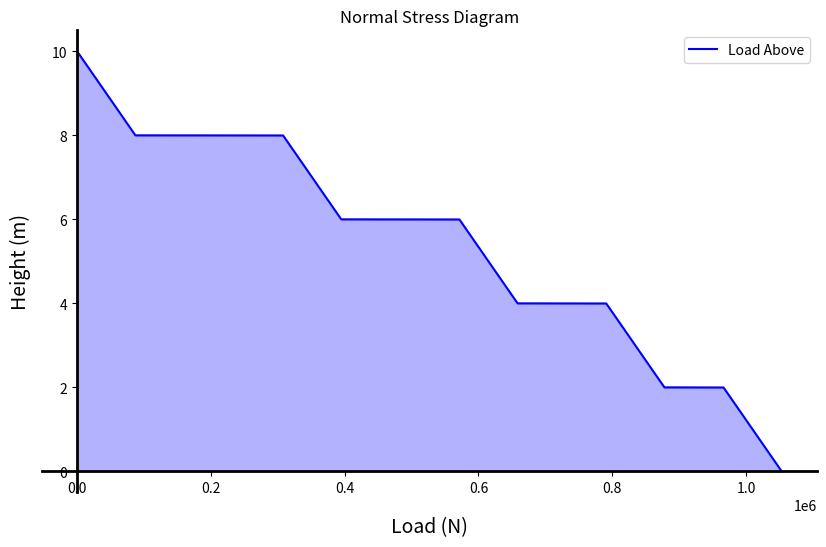

The script that saved this image:
import numpy as np
import matplotlib.pyplot as plt

'''IDEAS:
- Multiple shells one on top of the other with different thicknesses can reduce weight
'''

'''ASSUMPTIONS:
- Shell is thin walled
- Constant thickness
'''

class Shell:
    def __init__(self, length, diameter, E_modulus, density, initial_thickness, poisson_ratio):
        self.length = length
        self.diameter = diameter
        self.E_modulus = E_modulus
        self.thickness = initial_thickness
        self.density = density
        self.masses = np.empty((0, 2), float)
        self.acceleration = 9.81
        self.total_mass = 2 * np.pi * (self.diameter / 2) * self.thickness * self.length * self.density * self.acceleration
        self.heights = np.array([])
        self.loads_above = np.array([])
        self.poisson_ratio = poisson_ratio
    def add_mass(self, mass, height_position):
        '''Adds a mass at a height position'''
        self.masses = np.append(self.masses, [[mass, height_position]], axis=0)

    def add_mass_position_array(self, mass_position_array):
        '''Takes an array with elements [Mass, Height of application]'''
        self.masses = np.array(mass_position_array)

    def set_acceleration(self, acceleration):
        '''Sets the acceleration the part is subjected to'''
        self.acceleration = acceleration
        self.total_mass = 2 * np.pi * (self.diameter / 2) * self.thickness * self.length * self.density

    def get_loads(self, resolution):
        '''Gets the loads above a certain height'''
        self.heights = np.linspace(0, self.length, resolution)
        self.loads_above = np.zeros_like(self.heights)
        for i, height in enumerate(self.heights):
            total_mass_above = np.sum(self.masses[self.masses[:, 1] > height, 0])
            total_mass_above += self.total_mass * ((self.length - height) / self.length)
            self.loads_above[i] = total_mass_above * self.acceleration
    def get_maxload(self, resolution):
        self.get_loads(resolution)
        return self.loads_above.max()
    def plot_normal_stress_diagram(self, resolution):
        '''Plots the normal stress diagram in acceleration of the shell at the given resolution'''
        self.get_loads(resolution)
        # Plotting the load diagram
        fig, ax = plt.subplots(figsize=(10, 6))
        ax.plot(self.loads_above, self.heights, label='Load Above', color='b')
        ax.fill_betweenx(self.heights, self.loads_above, color='b', alpha=0.3)  # Shading the area
        ax.set_xlabel('Load (N)', labelpad=15, fontsize=14)
        ax.set_ylabel('Height (m)', labelpad=15, fontsize=14)
        ax.set_title('Normal Stress Diagram')
        ax.legend()
        ax.grid(False)

        # Centering x and y axes at zero and making them thicker
        ax.spines['left'].set_position('zero')
        ax.spines['left'].set_linewidth(2)
        ax.spines['left'].set_color('black')
        ax.spines['bottom'].set_position('zero')
        ax.spines['bottom'].set_linewidth(2)
        ax.spines['bottom'].set_color('black')

        # Removing the top and right spines (outline)
        ax.spines['right'].set_color('none')
        ax.spines['top'].set_color('none')

        # Adding labels to the axes themselves
        ax.xaxis.set_label_position('bottom')
        ax.yaxis.set_label_position('left')

        plt.show()
    def get_safety_factor(self, allowed, real):
        return allowed / real
    def find_column_buckling_thickness(self, initial_thickness, margin=np.array([1.0, 1.05]), maxit=100):
        '''finds the needed thickness of the shell to resist column buckling'''
        R = self.diameter/2
        iterthickness = initial_thickness
        SM = margin[0] - 0.5
        i=0
        while SM < margin[0] or SM > margin[1]:
            sigmacr = (np.power(np.pi, 2)*self.E_modulus*0.5*np.pi*(np.power(R, 4)-np.power((R-iterthickness), 4)))/(2*np.pi*R*iterthickness)
            sigmareal = self.get_maxload(1000)/(2*np.pi*R*iterthickness)
            SM = self.get_safety_factor(sigmacr, sigmareal)
            iterthickness = iterthickness/SM
            i+=1
            if i > maxit:
                print('Maximum iteration read')
                break
        return iterthickness
    def find_shell_buckling_thickness(self, pressure,initial_thickness, margin=np.array([1.0, 1.05]), maxit=100):
        '''finds the needed thickness of the shell to resist shell buckling'''
        SM = margin[1] + 1
        R = self.diameter / 2
        iterthickness = initial_thickness
        i=0
        while SM < margin[0] or SM > margin[1]:
            sigmacr = self.get_shell_buckling_critical(iterthickness, pressure)
            sigmareal = shell.get_maxload(1000)/(2*np.pi*R*iterthickness)
            SM = self.get_safety_factor(sigmacr, sigmareal)
            iterthickness = iterthickness/SM
            i+=1
            if i > maxit:
                print('Maximum iteration read')
                break
        return iterthickness

    def find_lambda(self, thickness):
        return np.sqrt((12*(self.length**4)*(1-(self.poisson_ratio**2)))/((np.pi**4)*((self.diameter/2)**2)*(thickness**2)))

    def get_shell_buckling_critical(self, thickness, pressure):
        Q = (pressure/self.E_modulus)*(((self.diameter/2)/thickness)**2)
        lambda_val = self.find_lambda(thickness)
        k = lambda_val + (12 / np.pi ** 4) * (self.length ** 4 / ((self.diameter/2) ** 2 * thickness ** 2)) * (1 - self.poisson_ratio ** 2) / lambda_val
        critical_sigma = k*(1.983 - 0.983 * np.exp(-23.14 * Q))*(((np.pi**2)*self.E_modulus)/(12*(1-(self.poisson_ratio**2))))*((thickness/self.length)**2)
        return critical_sigma


# TESTING --------------------------------------------------------
shell = Shell(length=10, diameter=2, E_modulus=73.1e9, density=785, initial_thickness=0.1, poisson_ratio=0.33)
shell.set_acceleration(9.81*9)
shell.add_mass_position_array([[1000, 2], [1500, 4], [2000, 6], [2500, 8]])
shell.plot_normal_stress_diagram(resolution=10000)
print("Shell buckling: ", shell.find_shell_buckling_thickness(15000, 0.1))
print("Column buckling: ", shell.find_column_buckling_thickness(0.1))